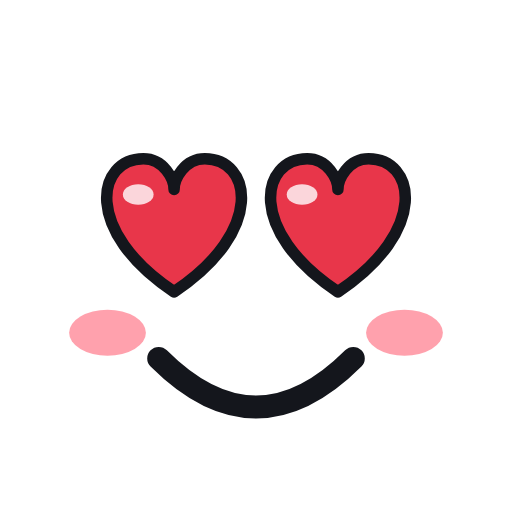
t = 0.00 s
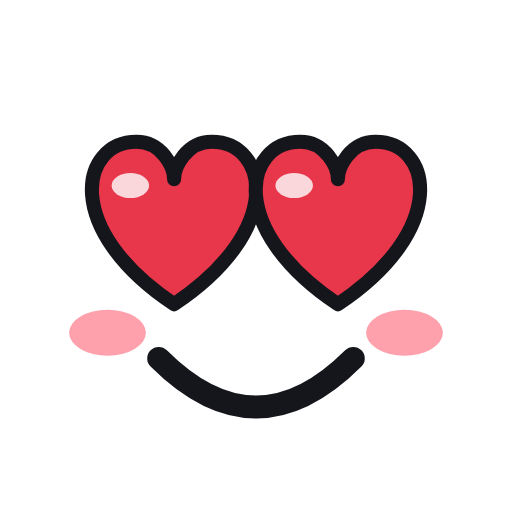
t = 0.15 s
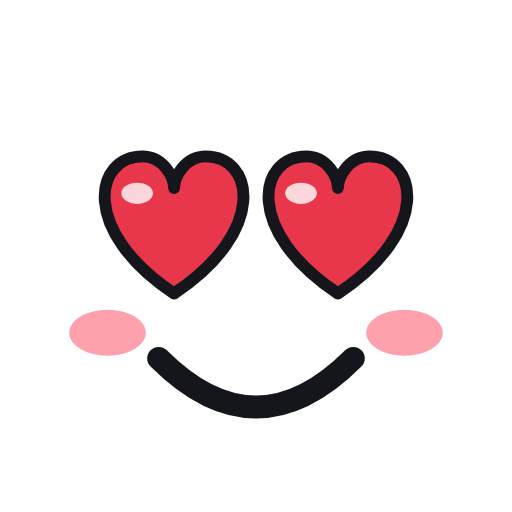
t = 0.33 s
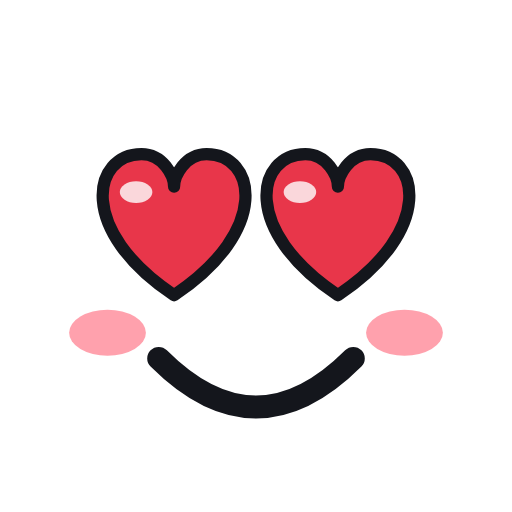
t = 0.49 s
t = 0.67 s: frame unchanged from t = 0.00 s, image omitted
t = 0.78 s: frame unchanged from t = 0.00 s, image omitted

The animated SVG that drew these frames (rendered in a browser with its animation timeline set to each time). Animation: 2 SMIL elements (animateTransform=2); one cycle of 1.00 s, repeats indefinitely.

<svg xmlns="http://www.w3.org/2000/svg" viewBox="0 0 200 200" width="200" height="200">
  <g transform="translate(68 92)"><g><g><animateTransform attributeName="transform" type="scale" dur="1s" repeatCount="indefinite" values="1;1.22;1;1.12;1;1" keyTimes="0;0.15;0.3;0.42;0.56;1"/><path d="M0 22 C -36 -2, -30 -30, -12 -30 C -4 -30, 0 -22, 0 -18 C 0 -22, 4 -30, 12 -30 C 30 -30, 36 -2, 0 22 Z" fill="#E8364A" stroke="#14161C" stroke-width="4.5" stroke-linejoin="round"/><ellipse cx="-14" cy="-16" rx="6" ry="4" fill="#FFFFFF" opacity="0.8"/></g></g></g>
  <g transform="translate(132 92)"><g><g><animateTransform attributeName="transform" type="scale" dur="1s" repeatCount="indefinite" values="1;1.22;1;1.12;1;1" keyTimes="0;0.15;0.3;0.42;0.56;1"/><path d="M0 22 C -36 -2, -30 -30, -12 -30 C -4 -30, 0 -22, 0 -18 C 0 -22, 4 -30, 12 -30 C 30 -30, 36 -2, 0 22 Z" fill="#E8364A" stroke="#14161C" stroke-width="4.5" stroke-linejoin="round"/><ellipse cx="-14" cy="-16" rx="6" ry="4" fill="#FFFFFF" opacity="0.8"/></g></g></g>
  <ellipse cx="42" cy="130" rx="15" ry="9" fill="#FF7A8A" opacity="0.7"/><ellipse cx="158" cy="130" rx="15" ry="9" fill="#FF7A8A" opacity="0.7"/>
  <path d="M62 140 Q 100 178 138 140" fill="none" stroke="#14161C" stroke-width="9" stroke-linecap="round"/>
</svg>
